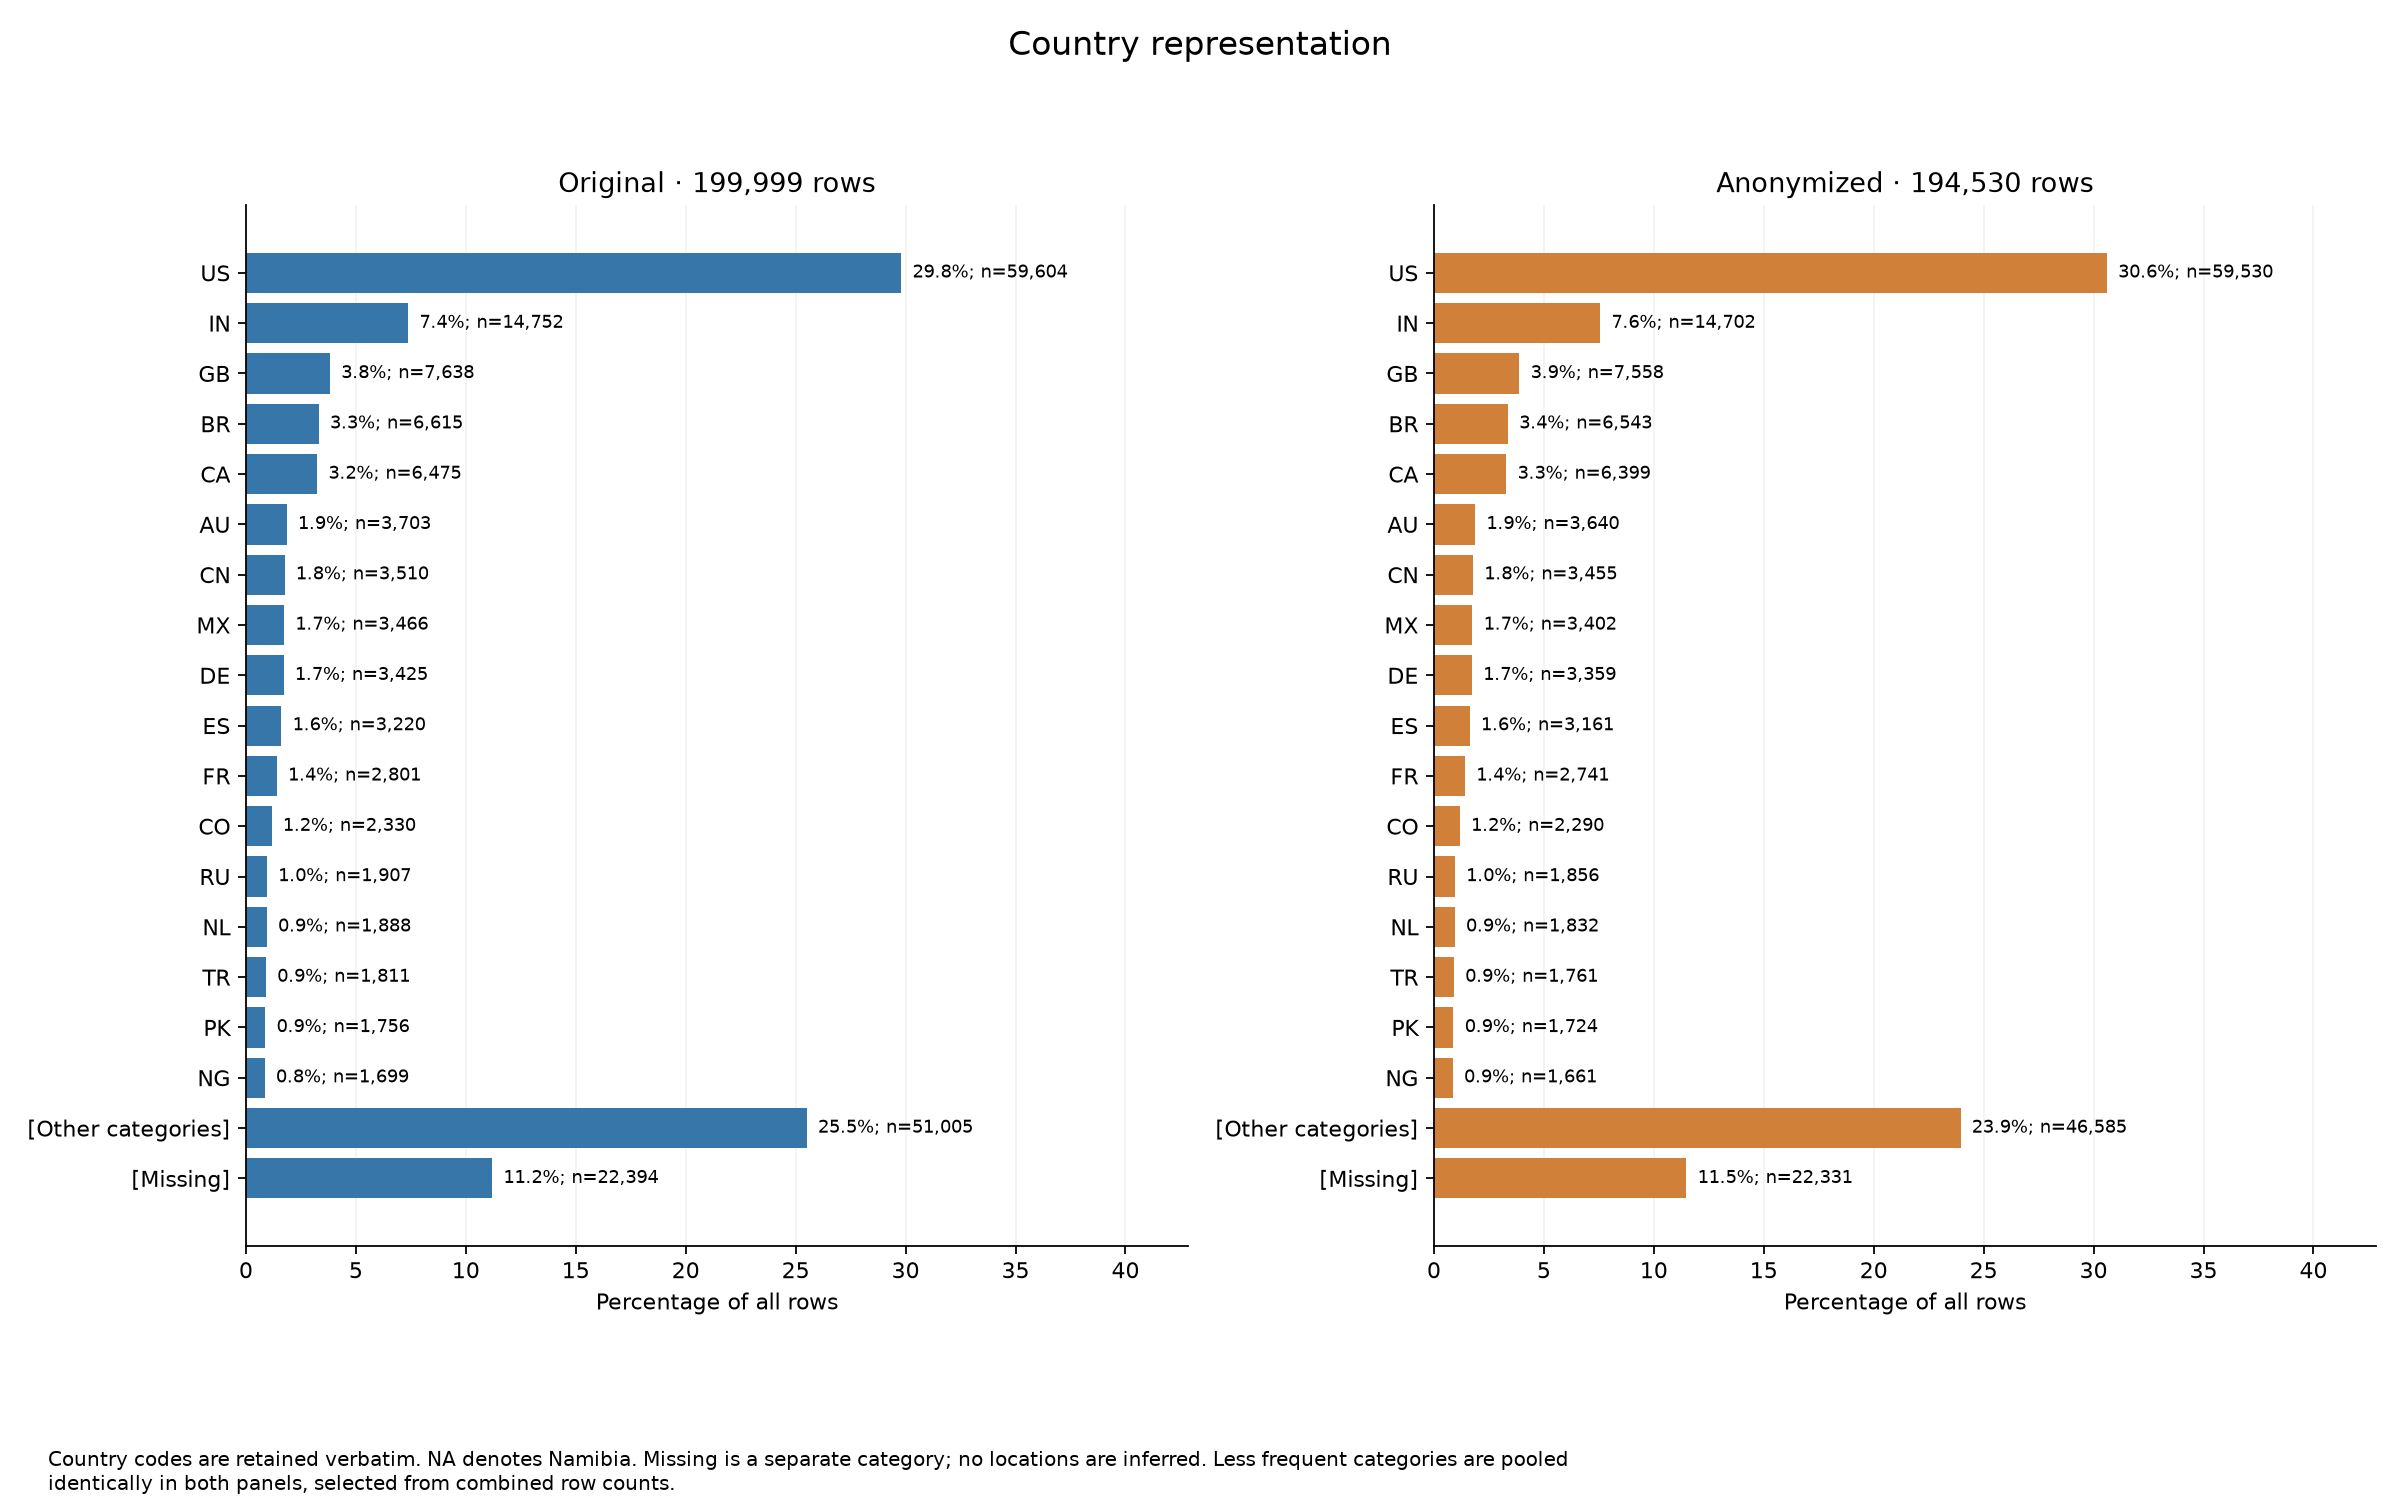

The table this chart was drawn from, first rows:
category, rows, percent_of_rows, dataset
US, 59604, 29.8, Original
IN, 14752, 7.376, Original
GB, 7638, 3.819, Original
BR, 6615, 3.308, Original
CA, 6475, 3.238, Original
AU, 3703, 1.852, Original
CN, 3510, 1.755, Original
MX, 3466, 1.733, Original
DE, 3425, 1.713, Original
ES, 3220, 1.61, Original
FR, 2801, 1.401, Original
CO, 2330, 1.165, Original
RU, 1907, 0.9535, Original
NL, 1888, 0.944, Original
TR, 1811, 0.9055, Original
PK, 1756, 0.878, Original
NG, 1699, 0.8495, Original
[Other categories], 51005, 25.5, Original
[Missing], 22394, 11.2, Original
US, 59530, 30.6, Anonymized
IN, 14702, 7.558, Anonymized
GB, 7558, 3.885, Anonymized
BR, 6543, 3.363, Anonymized
CA, 6399, 3.289, Anonymized
AU, 3640, 1.871, Anonymized
CN, 3455, 1.776, Anonymized
MX, 3402, 1.749, Anonymized
DE, 3359, 1.727, Anonymized
ES, 3161, 1.625, Anonymized
FR, 2741, 1.409, Anonymized
CO, 2290, 1.177, Anonymized
RU, 1856, 0.9541, Anonymized
NL, 1832, 0.9418, Anonymized
TR, 1761, 0.9053, Anonymized
PK, 1724, 0.8862, Anonymized
NG, 1661, 0.8539, Anonymized
[Other categories], 46585, 23.95, Anonymized
[Missing], 22331, 11.48, Anonymized
